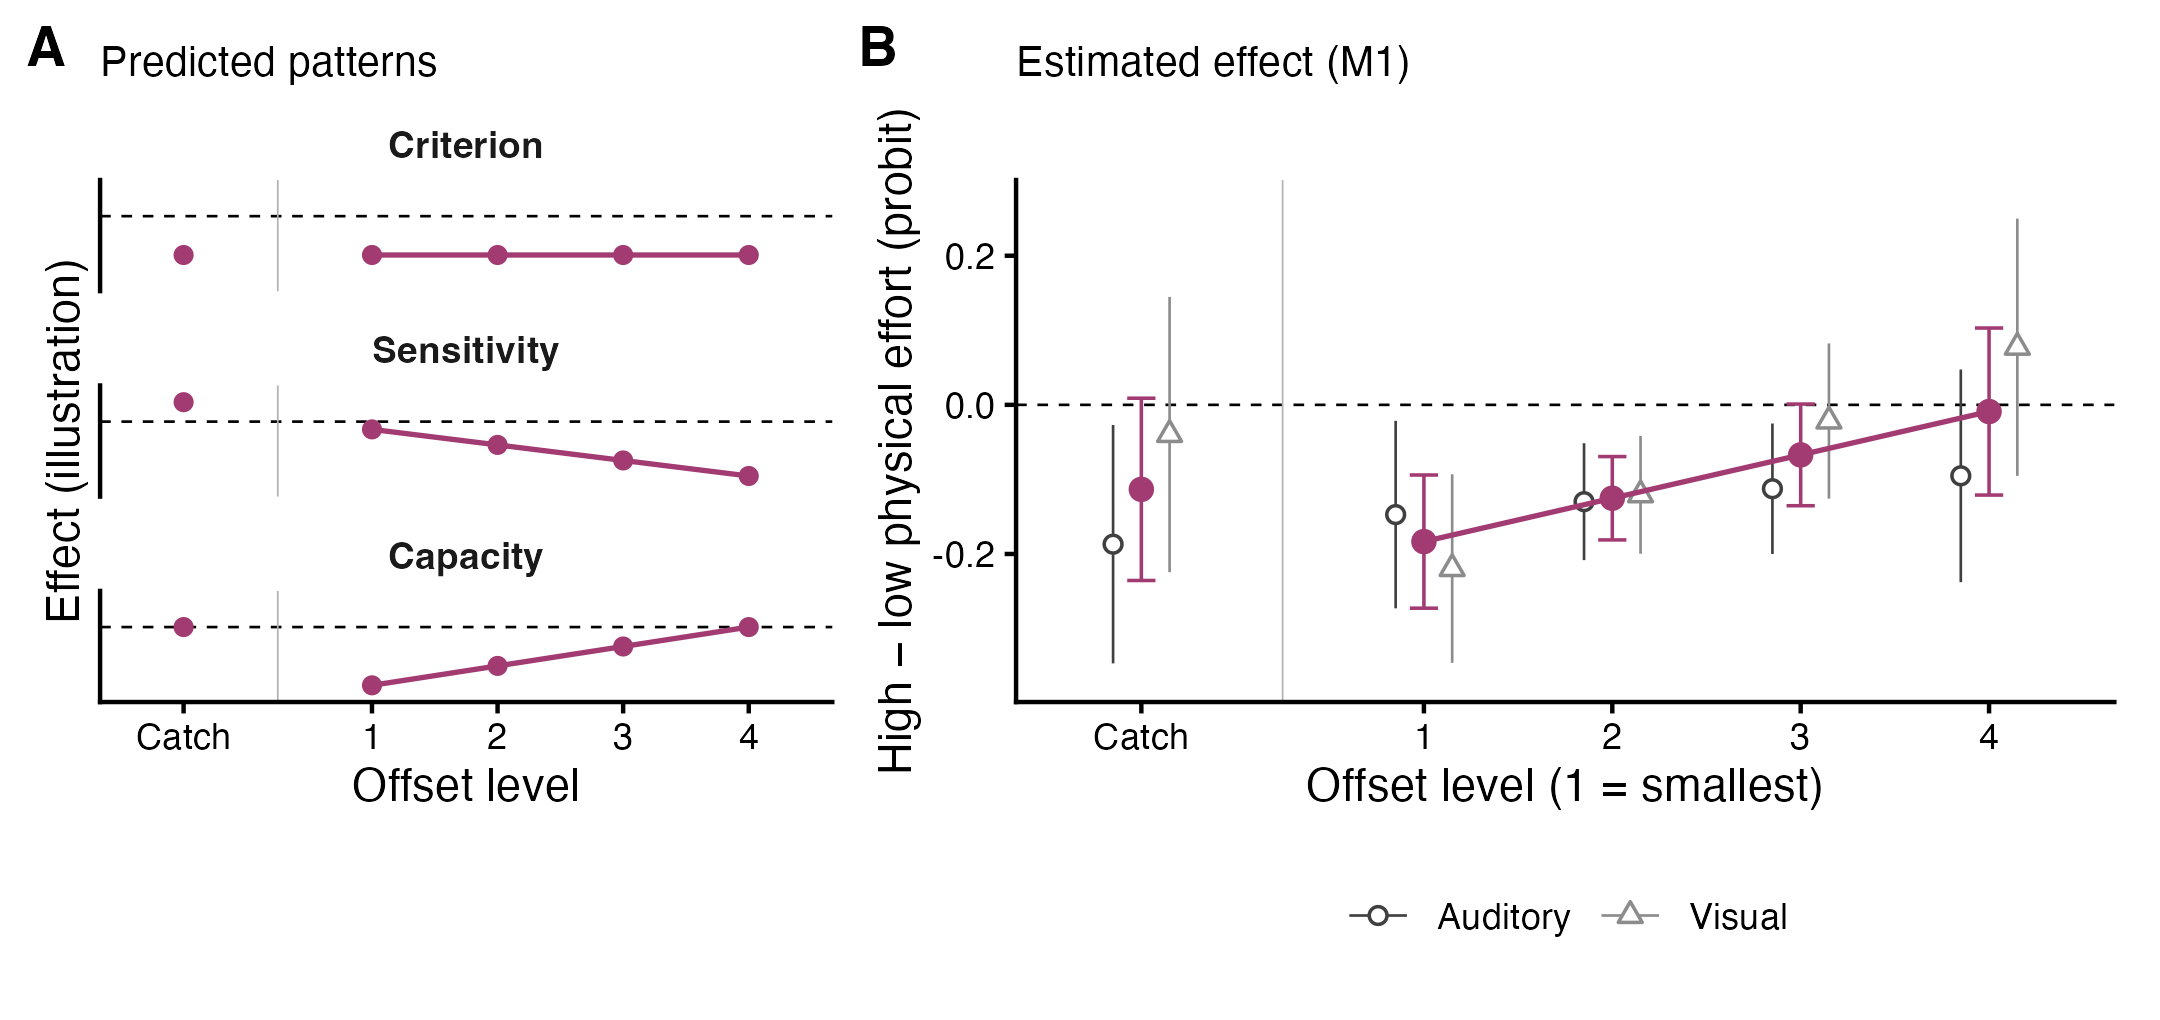

The file beside this chart, header and first rows:
task, position, catch, x_c, estimate, se, lo, hi
all, catch, 1, 0, -0.1133, 0.06236, -0.2356, 0.008889
all, 1, 0, -1.5, -0.1834, 0.04556, -0.2727, -0.0941
all, 2, 0, -0.5, -0.1253, 0.02851, -0.1811, -0.06937
all, 3, 0, 0.5, -0.06711, 0.03478, -0.1353, 0.001066
all, 4, 0, 1.5, -0.008967, 0.05715, -0.121, 0.1031
auditory, catch, 1, 0, -0.1869, 0.08157, -0.3468, -0.02699
auditory, 1, 0, -1.5, -0.1472, 0.06415, -0.2729, -0.02146
auditory, 2, 0, -0.5, -0.1298, 0.03999, -0.2082, -0.05146
auditory, 3, 0, 0.5, -0.1125, 0.04464, -0.2, -0.02502
auditory, 4, 0, 1.5, -0.09517, 0.07276, -0.2378, 0.04742
visual, catch, 1, 0, -0.0398, 0.0942, -0.2244, 0.1448
visual, 1, 0, -1.5, -0.2196, 0.0645, -0.346, -0.09318
visual, 2, 0, -0.5, -0.1207, 0.04032, -0.1997, -0.04162
visual, 3, 0, 0.5, -0.02171, 0.0531, -0.1258, 0.08237
visual, 4, 0, 1.5, 0.07724, 0.08799, -0.09522, 0.2497
